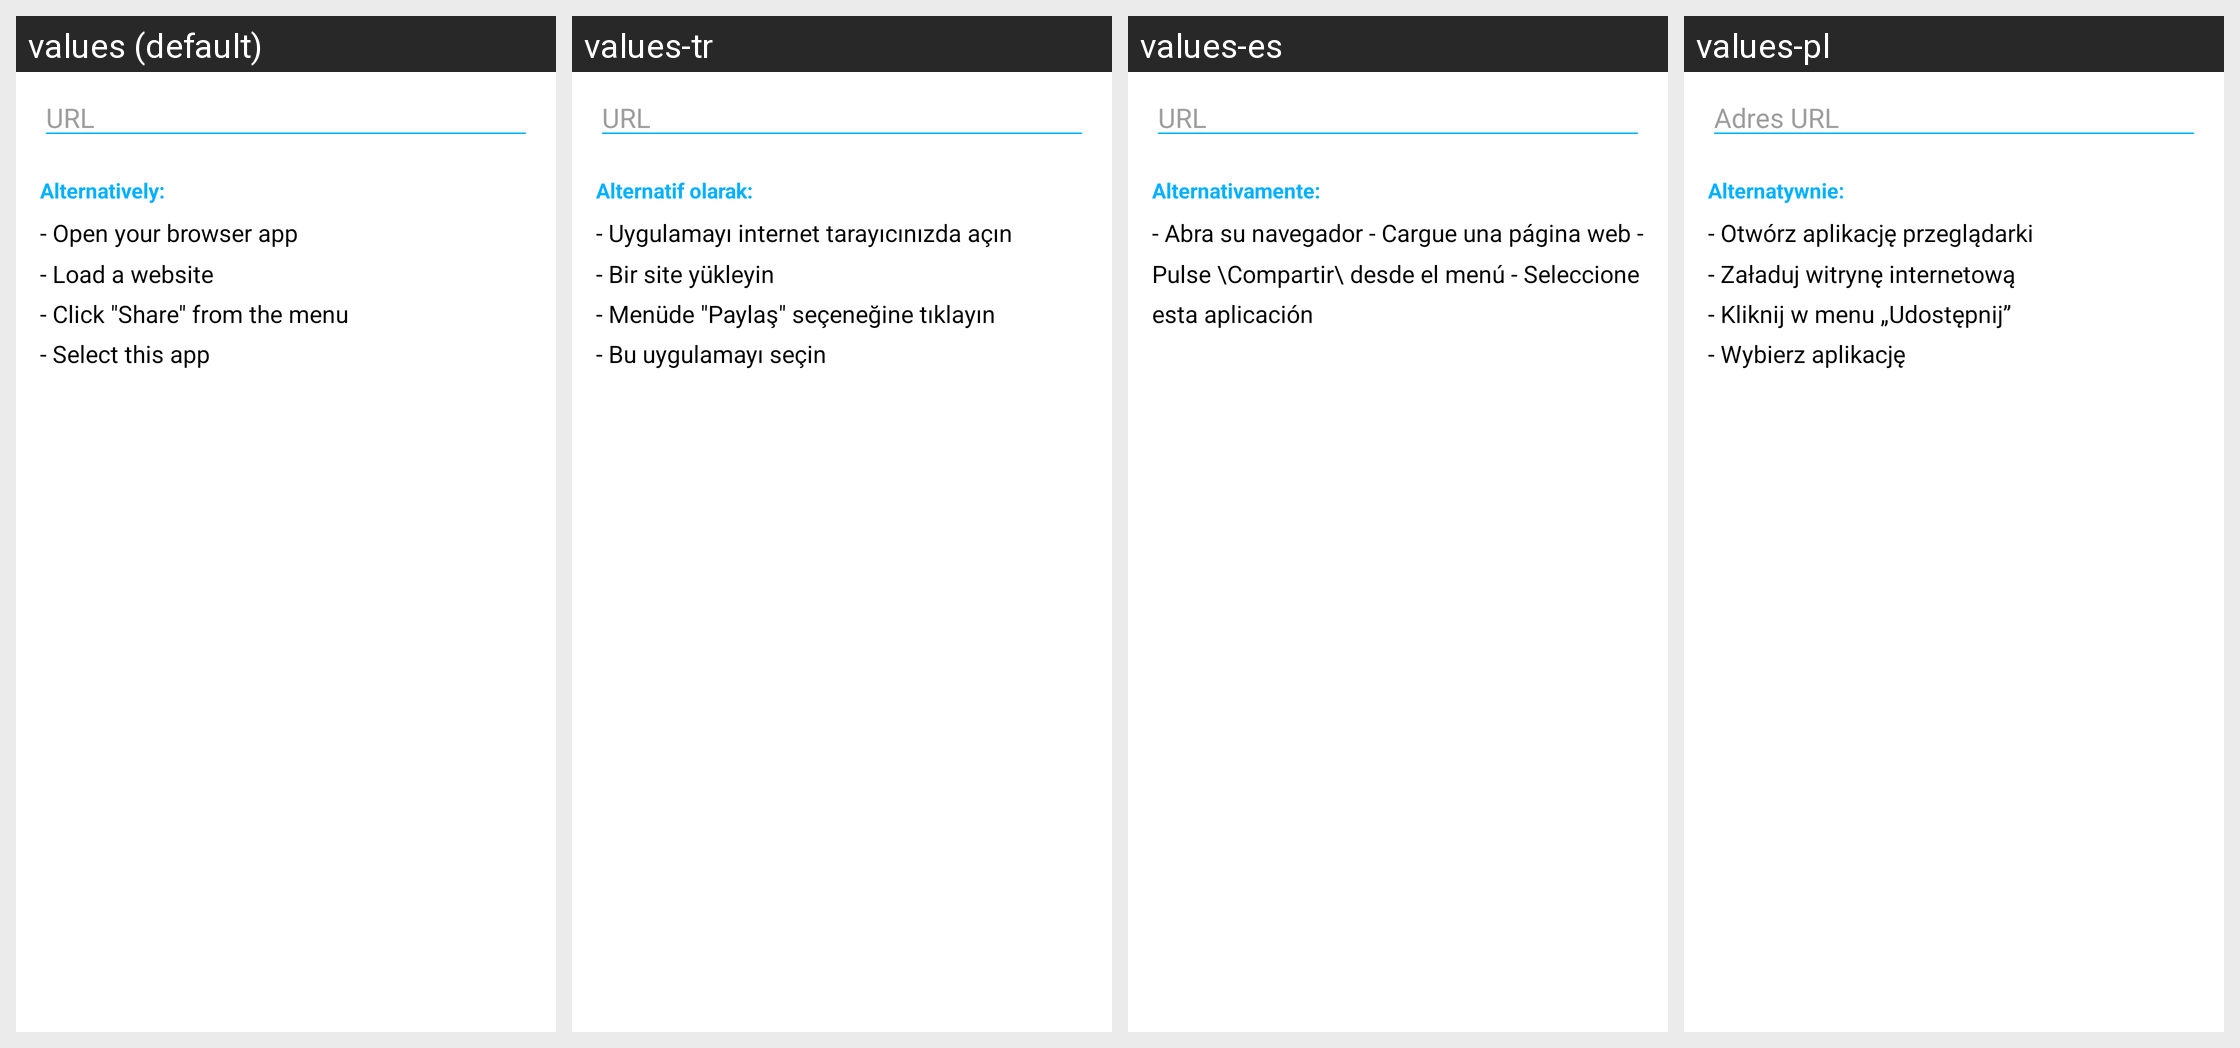

The same Android screen rendered under several of its app's locales, left to right. List the strings drawn on it with the default value and each locale's translation.
Android screen res/layout/f_create_qr_code_url.xml rendered under 4 locales, left to right: values (default), values-tr, values-es, values-pl. Device: Nexus 5 (rendered at 1080×1920; each locale shown at half size, 540×960, under a caption strip naming it); theme AppTheme.
Other locales in the repository, not shown: values-ca, values-de, values-el, values-eu, values-fa, values-fr, values-it, values-iw, values-ja, values-pt-rBR, values-ru, values-zh, values-zh-rTW.
Strings drawn on this screen, with the default value and each locale's value (text and hints the layout hard-codes, and strings that could not be matched under every locale, appear in the picture but are not listed):

barcode_schema_url
  values: URL
  values-tr: URL
  values-es: URL
  values-pl: Adres URL

fragment_create_barcode_alternative
  values: Alternatively:
  values-tr: Alternatif olarak:
  values-es: Alternativamente:
  values-pl: Alternatywnie:

fragment_create_qr_code_url_alternative
  values: - Open your browser app
      - Load a website
      - Click "Share" from the menu
      - Select this app
  values-tr: - Uygulamayı internet tarayıcınızda açın
      - Bir site yükleyin
      - Menüde "Paylaş" seçeneğine tıklayın
      - Bu uygulamayı seçin
  values-es: - Abra su navegador - Cargue una página web - Pulse \Compartir\ desde el menú - Seleccione esta aplicación
  values-pl: - Otwórz aplikację przeglądarki 
      - Załaduj witrynę internetową 
      - Kliknij w menu „Udostępnij” 
      - Wybierz aplikację
